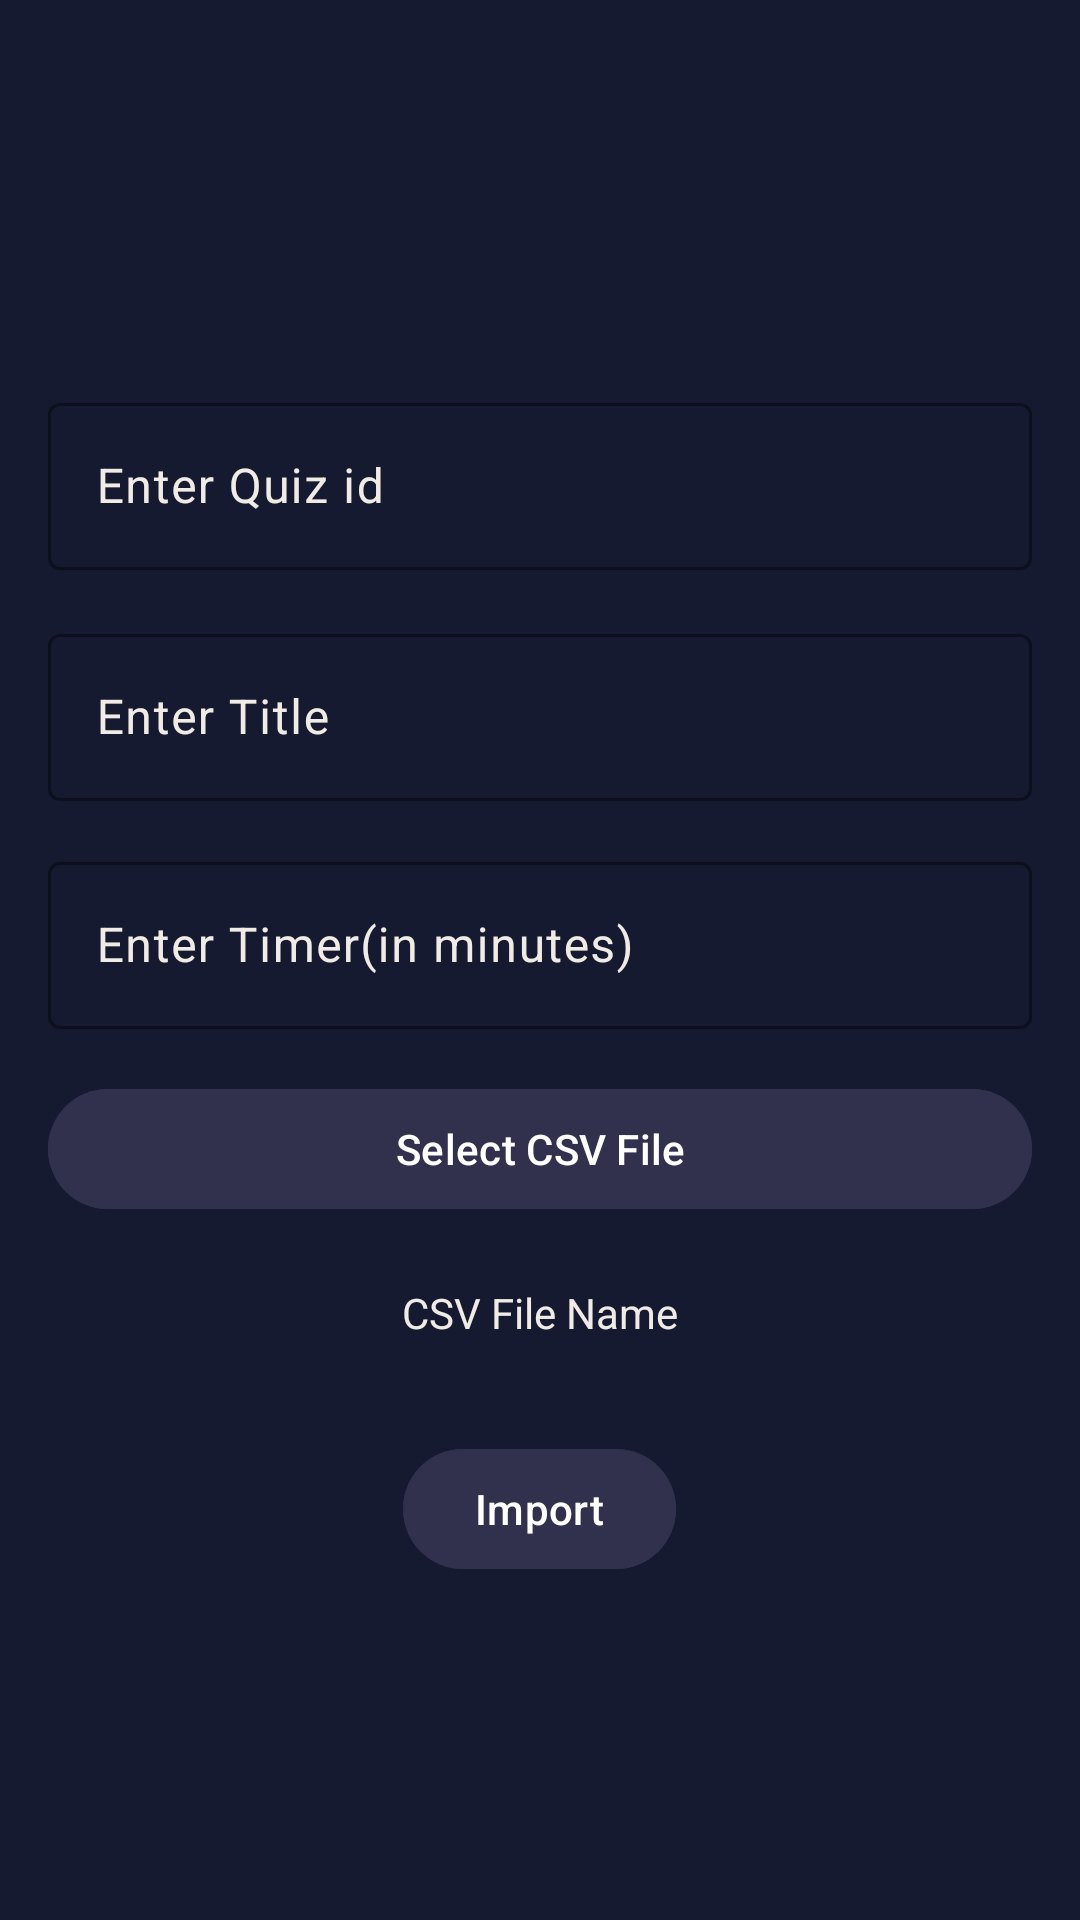

Write the Android layout XML for this screen, with the resource values it uses.
<!-- AndroidManifest.xml: application theme Theme.QuizAppProject -->
<!-- res/layout/fragment_add_quiz.xml -->
<?xml version="1.0" encoding="utf-8"?>
<LinearLayout xmlns:android="http://schemas.android.com/apk/res/android"
    xmlns:tools="http://schemas.android.com/tools"
    android:layout_width="match_parent"
    android:layout_height="match_parent"
    xmlns:app="http://schemas.android.com/apk/res-auto"
    android:orientation="vertical"
    android:gravity="center"
    android:background="@color/background"
    tools:context=".ui.AddQuiz.AddQuizFragment">

    <com.google.android.material.textfield.TextInputLayout
        android:layout_width="match_parent"
        android:layout_height="wrap_content"
        android:layout_margin="16dp"
        app:boxStrokeColor="@color/ok"
        android:textColorHint="@color/ok"
        app:hintTextColor="@color/ok"
        android:hint="Enter Quiz id">
        <com.google.android.material.textfield.TextInputEditText
            android:id="@+id/etQuizId"
            android:layout_width="match_parent"
            android:textColor="@color/ok"
            android:layout_height="wrap_content" />
    </com.google.android.material.textfield.TextInputLayout>

    <com.google.android.material.textfield.TextInputLayout
        android:layout_width="match_parent"
        android:layout_height="wrap_content"
        android:layout_marginHorizontal="16dp"
        app:boxStrokeColor="@color/ok"
        android:textColorHint="@color/ok"
        app:hintTextColor="@color/ok"
        android:hint="Enter Title">
        <com.google.android.material.textfield.TextInputEditText
            android:id="@+id/etTitle"
            android:layout_width="match_parent"
            android:textColor="@color/ok"
            android:layout_height="wrap_content" />
    </com.google.android.material.textfield.TextInputLayout>

    <com.google.android.material.textfield.TextInputLayout
        android:layout_width="match_parent"
        android:layout_height="wrap_content"
        android:layout_marginHorizontal="16dp"
        android:layout_marginTop="15dp"
        app:boxStrokeColor="@color/ok"
        android:textColorHint="@color/ok"
        app:hintTextColor="@color/ok"
        android:hint="Enter Timer(in minutes)">
        <com.google.android.material.textfield.TextInputEditText
            android:id="@+id/tvTimer"
            android:layout_width="match_parent"
            android:textColor="@color/ok"
            android:layout_height="wrap_content" />
    </com.google.android.material.textfield.TextInputLayout>

    <com.google.android.material.button.MaterialButton
        android:id="@+id/btnCsv"
        android:layout_width="match_parent"
        android:layout_height="wrap_content"
        android:layout_margin="16dp"
        android:layout_marginTop="32dp"
        android:backgroundTint="@color/gray"
        android:text="Select CSV File"
        android:layout_marginBottom="16dp"/>

    <TextView
        android:id="@+id/tvSelectedFile"
        android:layout_width="wrap_content"
        android:layout_height="wrap_content"
        android:layout_below="@id/btnCsv"
        android:text="CSV File Name"
        android:textColor="@color/ok"
        android:layout_marginTop="5dp"/>


    <com.google.android.material.button.MaterialButton
        android:id="@+id/btnImport"
        android:layout_width="wrap_content"
        android:layout_height="wrap_content"
        android:backgroundTint="@color/gray"
        android:text="Import"
        android:layout_marginTop="32dp" />


</LinearLayout>
<!-- resources referenced by this layout -->
<resources>
  <color name="background">#161A30</color>
  <color name="gray">#31304D</color>
  <color name="ok">#F0ECE5</color>
  <style name="Theme.QuizAppProject" parent="Base.Theme.QuizAppProject" />
  <style name="Base.Theme.QuizAppProject" parent="Theme.Material3.DayNight.NoActionBar">
          
           <item name="colorPrimary">@color/black</item>
      </style>
  <color name="black">#FF000000</color>
</resources>
